5-way image classification set "dataset" from GitHub (Aryawwww/Image-Programming-group-10); label vocabulary: tomato bacterial spot, tomato late blight, tomato septoria leaf spot, tomato yellow leaf curl virus, tomato healthy.

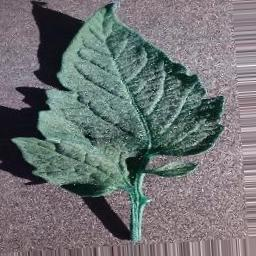
Label: tomato bacterial spot

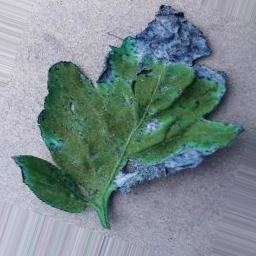
Label: tomato healthy

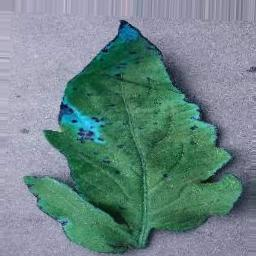
Label: tomato healthy

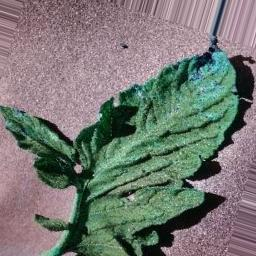
Label: tomato septoria leaf spot

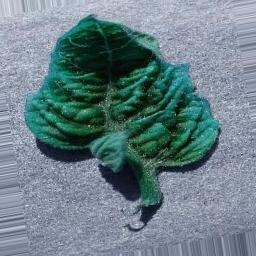
Label: tomato yellow leaf curl virus

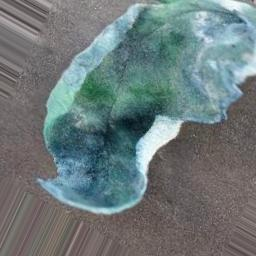
Label: tomato late blight
